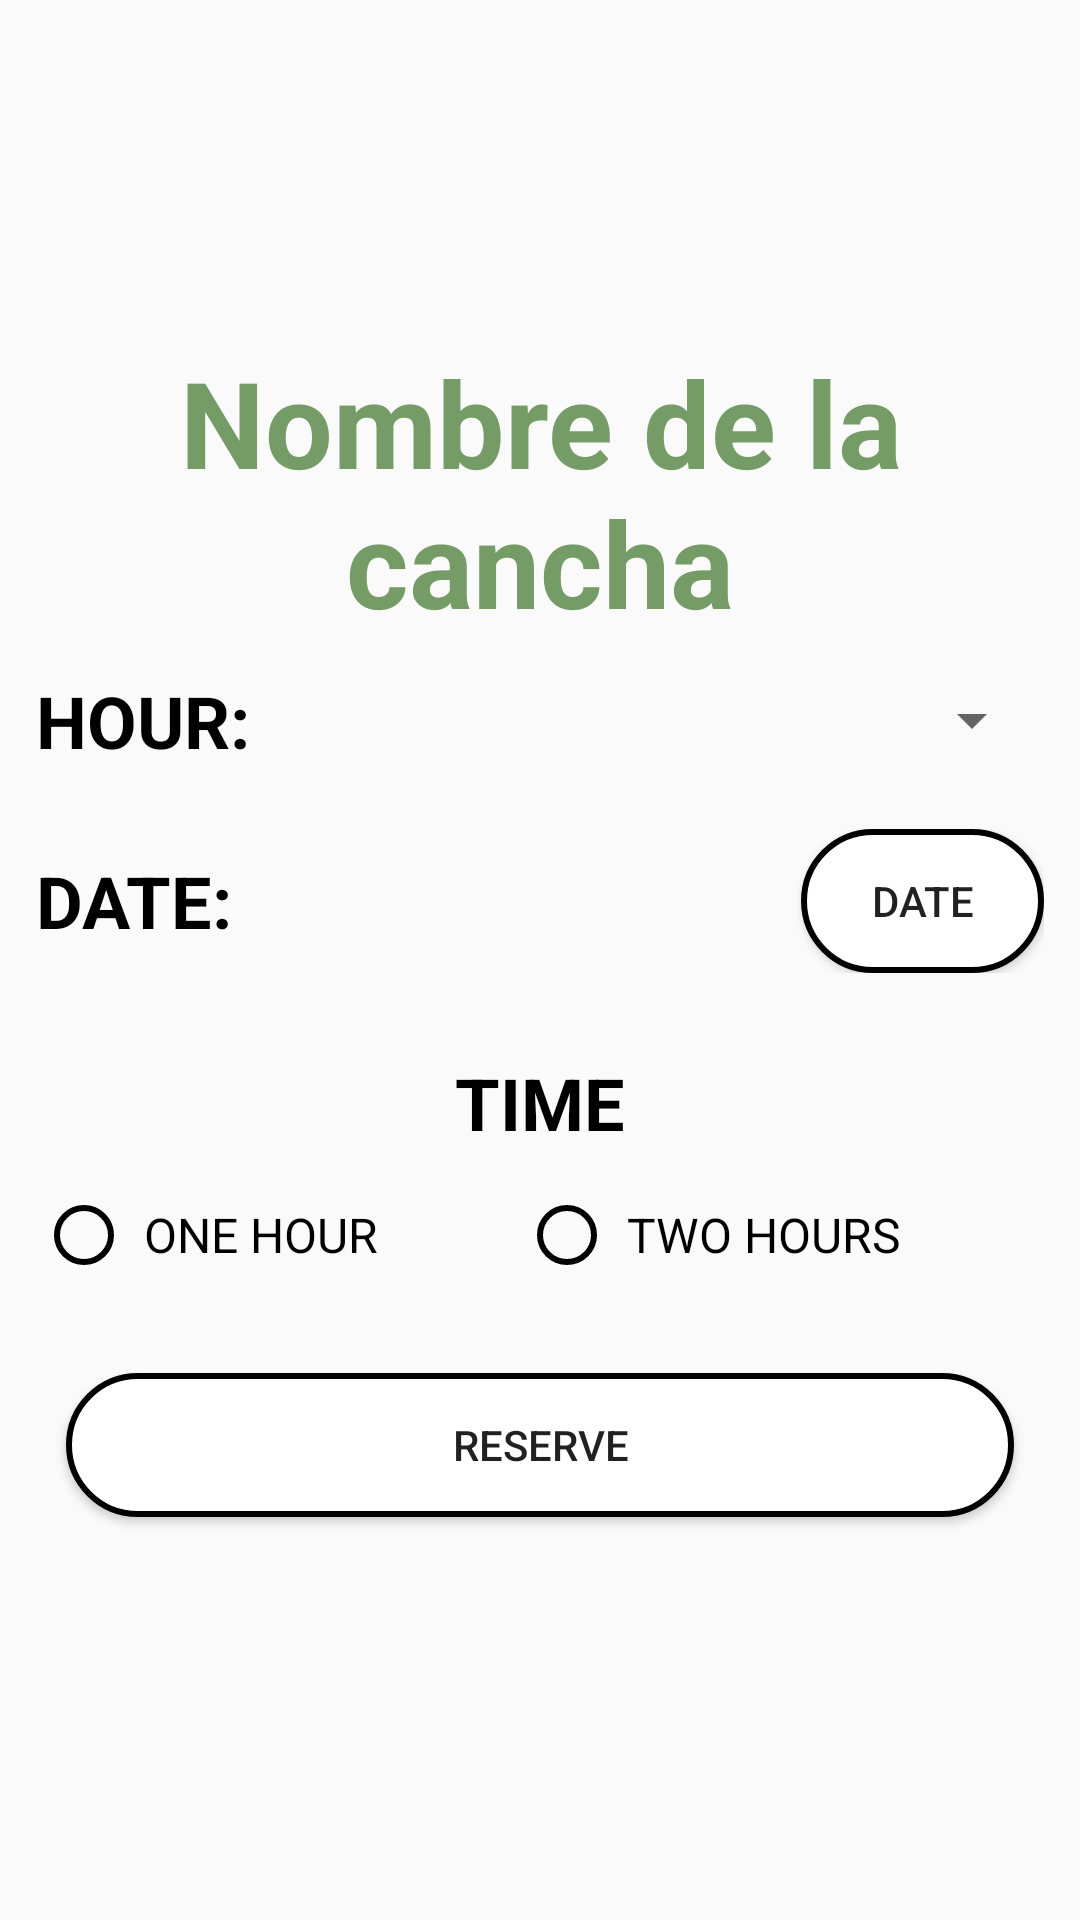

Here is an Android app screen rendered from its layout file. Give the layout XML and the strings, colors and styles it references.
<!-- AndroidManifest.xml: application theme AppTheme -->
<!-- res/layout/activity_reservation.xml -->
<?xml version="1.0" encoding="utf-8"?>
<android.support.design.widget.CoordinatorLayout

    xmlns:android="http://schemas.android.com/apk/res/android"
    xmlns:tools="http://schemas.android.com/tools"
    android:layout_width="match_parent"
    android:layout_height="match_parent"
    android:layout_margin="20dp"
    tools:context="com.example.k11.footballplus.Views.ReservationActivity">



    <LinearLayout
        android:layout_width="match_parent"
        android:layout_height="match_parent"
        android:orientation="vertical"
        android:gravity="center_vertical"
        android:padding="2dp">

        <TextView
            android:id="@+id/txtNameFieldReservationActivity"
            android:layout_width="match_parent"
            android:layout_height="wrap_content"
            android:textAlignment="center"
            android:textSize="40dp"
            android:textColor="@color/colorAccent"
            android:textStyle="bold"
            android:text="Nombre de la cancha"
            />

        <LinearLayout

            android:layout_width="match_parent"
            android:layout_height="wrap_content"
            android:layout_margin="6dp"
            android:orientation="horizontal"
            android:padding="4dp">

            <TextView
                android:layout_width="wrap_content"
                android:layout_height="wrap_content"
                android:layout_gravity="center_vertical"
                android:text="@string/Hour"
                android:textColor="@android:color/black"
                android:textSize="24dp"
                android:textStyle="bold" />

            <TextView
                android:layout_width="wrap_content"
                android:layout_height="wrap_content"
                android:layout_gravity="center_vertical"
                android:text=":"
                android:textColor="@android:color/black"
                android:textSize="24dp"
                android:textStyle="bold" />

            <Spinner
                android:id="@+id/spinerHourActivityRreservation"
                android:layout_width="match_parent"
                android:layout_height="wrap_content"
                android:textAlignment="center"
                android:layout_gravity="center_vertical"
                android:layout_marginLeft="10dp"
                android:padding="4dp">


            </Spinner>


        </LinearLayout>

        <LinearLayout
            android:layout_width="match_parent"
            android:layout_height="wrap_content"
            android:layout_margin="6dp"
            android:weightSum="4"
            android:orientation="horizontal"
            android:padding="4dp">


            <TextView
                android:layout_width="0dp"
                android:layout_height="wrap_content"
                android:layout_gravity="center_vertical"
                android:text="@string/Datep"
                android:layout_weight="1"
                android:textColor="@android:color/black"
                android:textSize="24dp"
                android:textStyle="bold" />



            <TextView
                android:id="@+id/txtDateActivityReservation"
                android:layout_width="0dp"
                android:layout_weight="2"
                android:layout_height="wrap_content"
                android:layout_gravity="center_vertical"
                android:layout_margin="6dp"
                android:textColor="@android:color/black"
                android:textSize="24dp"
                android:textStyle="bold" />

            <Button
                android:id="@+id/btnDateActivityReservation"
                android:layout_width="0dp"
                android:layout_height="wrap_content"
                android:layout_weight="1"
                android:layout_gravity="center_vertical"
                android:background="@drawable/border_button_my_profile"
                android:text="@string/Date"


                />

        </LinearLayout>


        <LinearLayout
            android:layout_width="match_parent"
            android:layout_height="wrap_content"
            android:layout_marginTop="15dp"
            android:orientation="vertical">

            <TextView
                android:layout_width="match_parent"
                android:layout_height="wrap_content"
                android:layout_margin="2dp"
                android:text="@string/timeReservation"
                android:textAlignment="center"
                android:textColor="@android:color/black"
                android:textSize="24dp"
                android:textStyle="bold" />

            <RadioGroup
                android:id="@+id/groupRadioButonActivityReservation"
                android:layout_width="match_parent"
                android:layout_height="wrap_content"
                android:layout_margin="10dp"
                android:layout_gravity="center_horizontal"
                android:orientation="horizontal"
                android:weightSum="2">

                <RadioButton
                    android:id="@+id/radioButtonOneHourActivityReservation"
                    android:layout_width="wrap_content"
                    android:layout_height="wrap_content"
                    android:layout_weight="1"
                    android:padding="4dp"
                    android:text="@string/oneHour"
                    android:theme="@style/EditTextBlac" />

                <RadioButton
                    android:id="@+id/radioButtonTwoHourActivityReservation"
                    android:layout_width="wrap_content"
                    android:layout_height="wrap_content"
                    android:layout_weight="1"
                    android:padding="4dp"
                    android:text="@string/twoHour"
                    android:theme="@style/EditTextBlac" />


            </RadioGroup>

        </LinearLayout>

        <Button
            android:id="@+id/btnReserveActivityReservation"
            android:layout_width="match_parent"
            android:layout_height="wrap_content"
            android:text="@string/Reserve"
            android:layout_margin="20dp"
            android:background="@drawable/border_button_my_profile"


            />


    </LinearLayout>


</android.support.design.widget.CoordinatorLayout>
<!-- resources referenced by this layout -->
<resources>
  <color name="colorAccent">#759b66</color>
  <!-- drawable border_button_my_profile (drawable) -->
  <?xml version="1.0" encoding="utf-8"?>
  <selector xmlns:android="http://schemas.android.com/apk/res/android">
      <item>
          <shape>
              
              <solid android:color="@android:color/white"/>
  
              
              <stroke
                  android:color="@android:color/black"
                  android:width="2dp"/>
  
              
              <corners android:radius="100dp"/>
  
              <padding android:left="6dp"
                  android:right="6dp"
                  android:top="6dp"
                  android:bottom="6dp"/>
          </shape>
      </item>
  </selector>
  <string name="Date">DATE</string>
  <string name="Datep">DATE:</string>
  <string name="Hour">HOUR</string>
  <string name="Reserve">RESERVE</string>
  <string name="oneHour">ONE HOUR</string>
  <string name="timeReservation">TIME</string>
  <string name="twoHour">TWO HOURS</string>
  <style name="EditTextBlac">
          <item name="android:textColorHint">#000000</item>
          <item name="android:textSize">16dp</item>
          <item name="colorAccent">#000000</item>
          <item name="colorControlNormal">#000000</item>
          <item name="colorControlActivated">#000000</item>
      </style>
  <style name="AppTheme" parent="Theme.AppCompat.Light.DarkActionBar">
          
          <item name="colorPrimary">@color/colorPrimary</item>
          <item name="colorPrimaryDark">@color/colorPrimaryDark</item>
          <item name="colorAccent">@color/colorAccent</item>
      </style>
  <color name="colorPrimary">#486d3b</color>
  <color name="colorPrimaryDark">#1d4213</color>
</resources>
